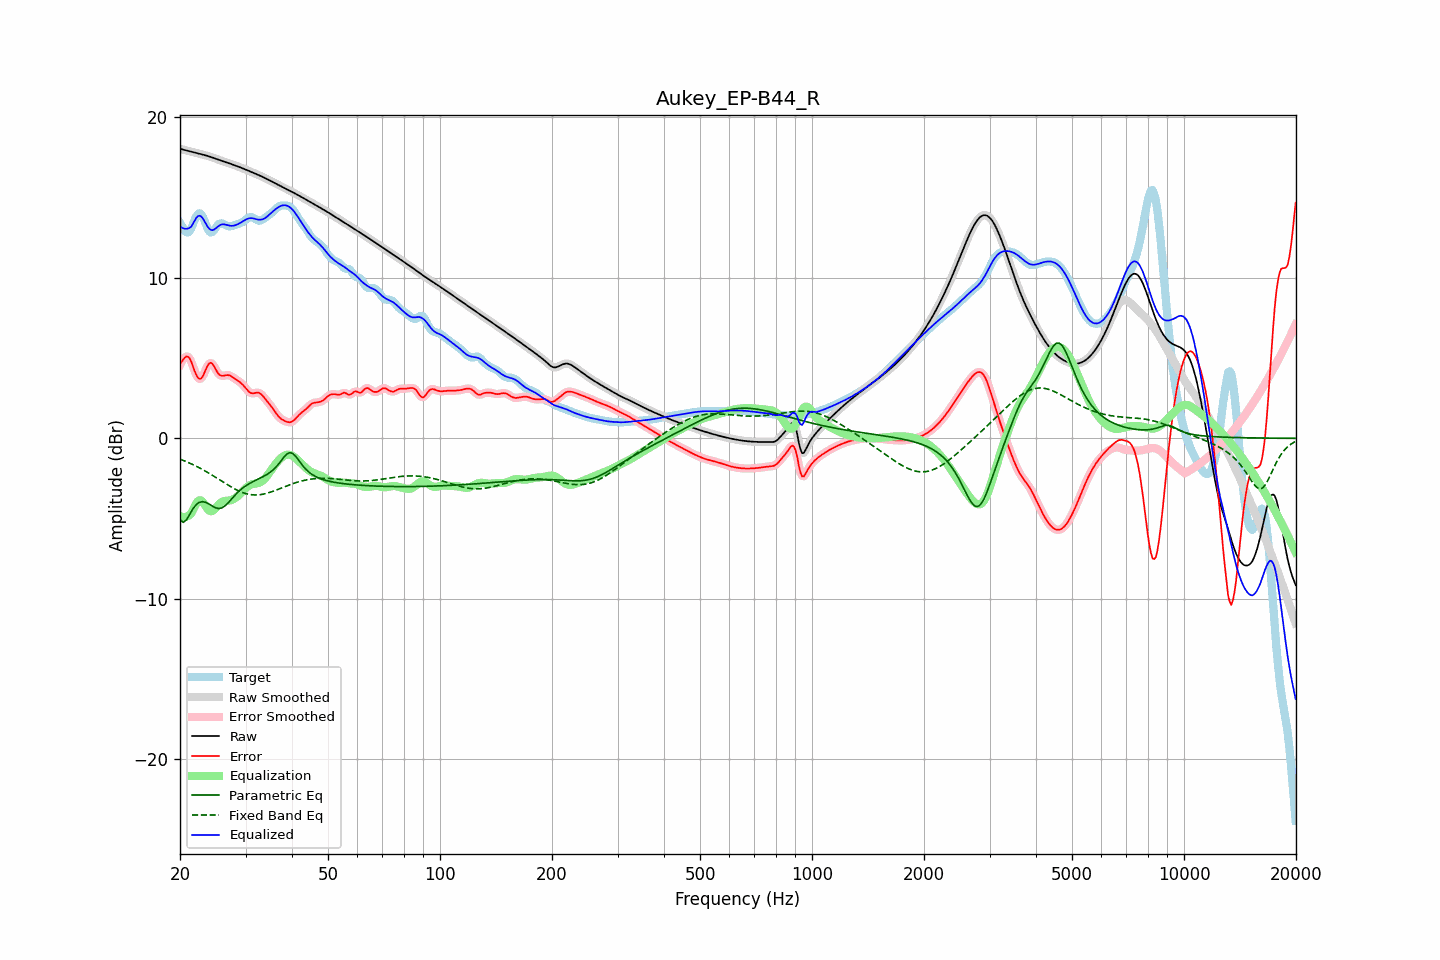

The table this chart was drawn from, first rows:
frequency, raw, error, smoothed, error_smoothed, equalization, parametric_eq, fixed_band_eq, equalized_raw, equalized_smoothed, target
20.00, 18.04, 4.61, 18.04, 4.59, -4.83, -5.05, -1.30, 13.20, 13.20, 13.43
20.20, 18.01, 4.76, 18.01, 4.79, -4.88, -5.15, -1.34, 13.13, 13.13, 13.25
20.40, 17.99, 4.90, 17.99, 4.93, -4.90, -5.24, -1.37, 13.08, 13.08, 13.08
20.61, 17.96, 5.04, 17.96, 5.03, -4.90, -5.16, -1.41, 13.06, 13.06, 12.92
20.81, 17.93, 5.10, 17.93, 5.10, -4.88, -5.09, -1.46, 13.06, 13.06, 12.83
21.02, 17.91, 5.08, 17.91, 5.08, -4.83, -4.92, -1.50, 13.08, 13.08, 12.83
21.23, 17.88, 4.99, 17.88, 4.97, -4.77, -4.75, -1.54, 13.12, 13.12, 12.90
21.44, 17.86, 4.77, 17.86, 4.76, -4.68, -4.57, -1.59, 13.18, 13.18, 13.09
21.66, 17.83, 4.50, 17.83, 4.50, -4.47, -4.40, -1.63, 13.36, 13.36, 13.34
21.87, 17.81, 4.22, 17.81, 4.22, -4.26, -4.27, -1.68, 13.55, 13.55, 13.59
22.09, 17.78, 3.98, 17.78, 3.98, -4.07, -4.14, -1.73, 13.71, 13.71, 13.80
22.31, 17.76, 3.80, 17.76, 3.80, -3.93, -4.06, -1.78, 13.83, 13.83, 13.96
22.54, 17.73, 3.71, 17.73, 3.71, -3.86, -3.99, -1.83, 13.87, 13.87, 14.02
22.76, 17.70, 3.72, 17.71, 3.73, -3.87, -3.97, -1.89, 13.83, 13.84, 13.99
22.99, 17.68, 3.83, 17.68, 3.85, -3.95, -3.95, -1.94, 13.73, 13.73, 13.85
23.22, 17.65, 4.04, 17.65, 4.04, -4.09, -3.97, -2.00, 13.57, 13.57, 13.61
23.45, 17.63, 4.28, 17.63, 4.27, -4.24, -3.99, -2.06, 13.39, 13.39, 13.35
23.69, 17.60, 4.49, 17.60, 4.49, -4.38, -4.04, -2.11, 13.22, 13.22, 13.11
23.92, 17.57, 4.65, 17.57, 4.64, -4.49, -4.09, -2.17, 13.08, 13.08, 12.91
24.16, 17.53, 4.71, 17.53, 4.70, -4.54, -4.15, -2.23, 13.00, 13.00, 12.82
24.40, 17.50, 4.66, 17.50, 4.65, -4.53, -4.21, -2.29, 12.97, 12.97, 12.84
24.65, 17.46, 4.52, 17.46, 4.52, -4.47, -4.27, -2.36, 13.00, 13.00, 12.95
24.89, 17.43, 4.34, 17.43, 4.34, -4.37, -4.32, -2.42, 13.06, 13.06, 13.09
25.14, 17.39, 4.17, 17.39, 4.17, -4.25, -4.35, -2.48, 13.14, 13.14, 13.23
25.39, 17.36, 4.01, 17.36, 4.02, -4.13, -4.37, -2.55, 13.23, 13.23, 13.35
25.65, 17.32, 3.94, 17.32, 3.93, -4.03, -4.36, -2.61, 13.29, 13.29, 13.39
25.91, 17.29, 3.89, 17.29, 3.90, -3.96, -4.34, -2.67, 13.33, 13.33, 13.39
26.16, 17.26, 3.90, 17.26, 3.90, -3.92, -4.27, -2.74, 13.34, 13.34, 13.36
26.43, 17.22, 3.92, 17.22, 3.92, -3.90, -4.21, -2.80, 13.32, 13.32, 13.30
26.69, 17.19, 3.94, 17.19, 3.94, -3.89, -4.11, -2.86, 13.30, 13.30, 13.25
26.96, 17.15, 3.94, 17.15, 3.93, -3.89, -4.01, -2.92, 13.27, 13.27, 13.21
27.23, 17.12, 3.91, 17.12, 3.91, -3.87, -3.90, -2.98, 13.25, 13.25, 13.21
27.50, 17.08, 3.86, 17.08, 3.86, -3.84, -3.79, -3.04, 13.24, 13.24, 13.23
27.77, 17.05, 3.79, 17.05, 3.79, -3.80, -3.68, -3.10, 13.25, 13.25, 13.25
28.05, 17.01, 3.72, 17.01, 3.72, -3.74, -3.56, -3.15, 13.27, 13.27, 13.29
28.33, 16.97, 3.65, 16.98, 3.66, -3.68, -3.46, -3.20, 13.30, 13.30, 13.32
28.62, 16.94, 3.59, 16.94, 3.59, -3.60, -3.36, -3.25, 13.34, 13.34, 13.35
28.90, 16.90, 3.52, 16.90, 3.52, -3.51, -3.27, -3.30, 13.40, 13.39, 13.38
29.19, 16.86, 3.44, 16.86, 3.44, -3.41, -3.18, -3.34, 13.45, 13.45, 13.43
29.48, 16.82, 3.35, 16.82, 3.34, -3.31, -3.10, -3.38, 13.52, 13.52, 13.48
29.78, 16.78, 3.23, 16.78, 3.23, -3.20, -3.02, -3.41, 13.58, 13.58, 13.55
30.08, 16.74, 3.11, 16.74, 3.11, -3.10, -2.95, -3.44, 13.63, 13.63, 13.63
30.38, 16.70, 2.99, 16.70, 2.99, -3.02, -2.89, -3.47, 13.68, 13.68, 13.71
30.68, 16.65, 2.89, 16.65, 2.89, -2.94, -2.83, -3.49, 13.71, 13.71, 13.77
30.99, 16.61, 2.83, 16.61, 2.83, -2.89, -2.77, -3.51, 13.72, 13.72, 13.78
31.30, 16.57, 2.80, 16.57, 2.81, -2.86, -2.72, -3.52, 13.71, 13.71, 13.77
31.61, 16.53, 2.81, 16.53, 2.81, -2.83, -2.67, -3.53, 13.69, 13.69, 13.72
31.93, 16.48, 2.83, 16.48, 2.83, -2.82, -2.62, -3.53, 13.67, 13.67, 13.65
32.24, 16.44, 2.84, 16.44, 2.84, -2.80, -2.57, -3.53, 13.64, 13.64, 13.60
32.57, 16.40, 2.84, 16.40, 2.83, -2.78, -2.52, -3.52, 13.62, 13.62, 13.56
32.89, 16.35, 2.79, 16.35, 2.78, -2.73, -2.47, -3.51, 13.62, 13.62, 13.57
33.22, 16.31, 2.70, 16.31, 2.70, -2.67, -2.42, -3.49, 13.64, 13.64, 13.61
33.55, 16.26, 2.59, 16.26, 2.59, -2.59, -2.37, -3.47, 13.67, 13.67, 13.67
33.89, 16.21, 2.46, 16.21, 2.46, -2.48, -2.31, -3.45, 13.73, 13.73, 13.75
34.23, 16.16, 2.34, 16.16, 2.34, -2.36, -2.25, -3.42, 13.80, 13.80, 13.82
34.57, 16.11, 2.22, 16.11, 2.22, -2.22, -2.19, -3.39, 13.88, 13.88, 13.89
34.92, 16.06, 2.09, 16.06, 2.09, -2.08, -2.12, -3.36, 13.98, 13.98, 13.96
35.27, 16.01, 1.96, 16.01, 1.96, -1.94, -2.04, -3.33, 14.07, 14.07, 14.05
35.62, 15.96, 1.82, 15.96, 1.81, -1.80, -1.96, -3.29, 14.16, 14.16, 14.14
35.97, 15.91, 1.66, 15.91, 1.67, -1.66, -1.86, -3.26, 14.24, 14.24, 14.24
... 635 more rows
